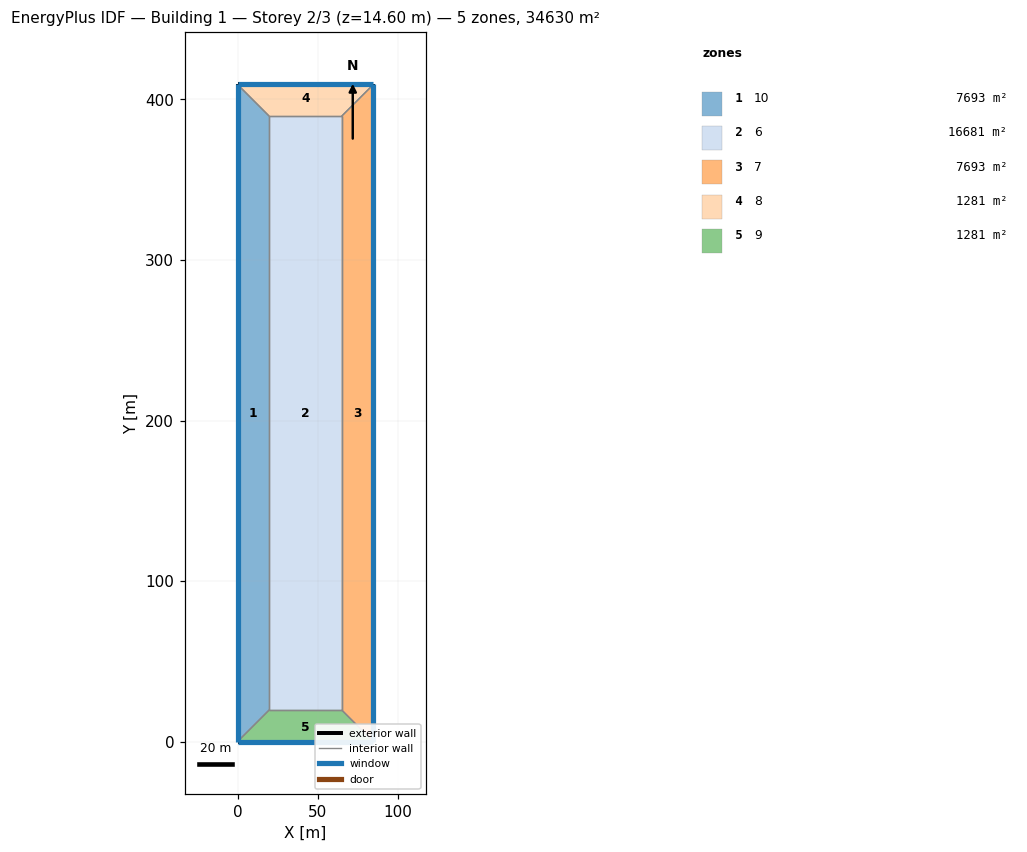
=== STOREY PLAN SPEC (per zone: floor XY polygon, exterior-wall plan segments, windows/doors) ===
zone 1: 10  (7693.4 m²)
  floor: (0.00, 409.29) (19.75, 389.54) (19.75, 19.75) (0.00, 0.00)
  exterior wall: (0.00, 0.00) – (0.00, 409.29)  [409.3 m]
    window: (0.00, 409.28) – (0.00, 0.01)  [560.7 m²]
  interior walls: 3
zone 2: 6  (16681.2 m²)
  floor: (19.75, 19.75) (19.75, 389.54) (64.86, 389.54) (64.86, 19.75)
  interior walls: 4
zone 3: 7  (7693.4 m²)
  floor: (64.86, 19.75) (64.86, 389.54) (84.61, 409.29) (84.61, 0.00)
  exterior wall: (84.61, 409.29) – (84.61, 0.00)  [409.3 m]
    window: (84.61, 0.01) – (84.61, 409.28)  [94.1 m²]
  interior walls: 3
zone 4: 8  (1281.0 m²)
  floor: (19.75, 389.54) (0.00, 409.29) (84.61, 409.29) (64.86, 389.54)
  exterior wall: (0.00, 409.29) – (84.61, 409.29)  [84.6 m]
    window: (84.60, 409.29) – (0.01, 409.29)  [19.5 m²]
  interior walls: 3
zone 5: 9  (1281.0 m²)
  floor: (64.86, 19.75) (84.61, 0.00) (0.00, 0.00) (19.75, 19.75)
  exterior wall: (84.61, 0.00) – (0.00, 0.00)  [84.6 m]
    window: (0.01, 0.00) – (84.60, 0.00)  [43.1 m²]
  interior walls: 3

=== DERIVED (storey summary) ===
Building: Building 1
Storey: 2 of 3  (floor level z = 14.60 m)
Storey gross floor area: 34630.0 m²
Zones on this storey: 5
  - 10: floor 7693.4 m²; exterior wall 409.3 m (675.3 m²); 1 window(s) 560.7 m²; WWR 83.0%
  - 6: floor 16681.2 m²
  - 7: floor 7693.4 m²; exterior wall 409.3 m (675.3 m²); 1 window(s) 94.1 m²; WWR 13.9%
  - 8: floor 1281.0 m²; exterior wall 84.6 m (139.6 m²); 1 window(s) 19.5 m²; WWR 13.9%
  - 9: floor 1281.0 m²; exterior wall 84.6 m (139.6 m²); 1 window(s) 43.1 m²; WWR 30.9%
Zone adjacency (shared interzone walls):
  - 10 ↔ 6
  - 10 ↔ 8
  - 10 ↔ 9
  - 6 ↔ 7
  - 6 ↔ 8
  - 6 ↔ 9
  - 7 ↔ 8
  - 7 ↔ 9